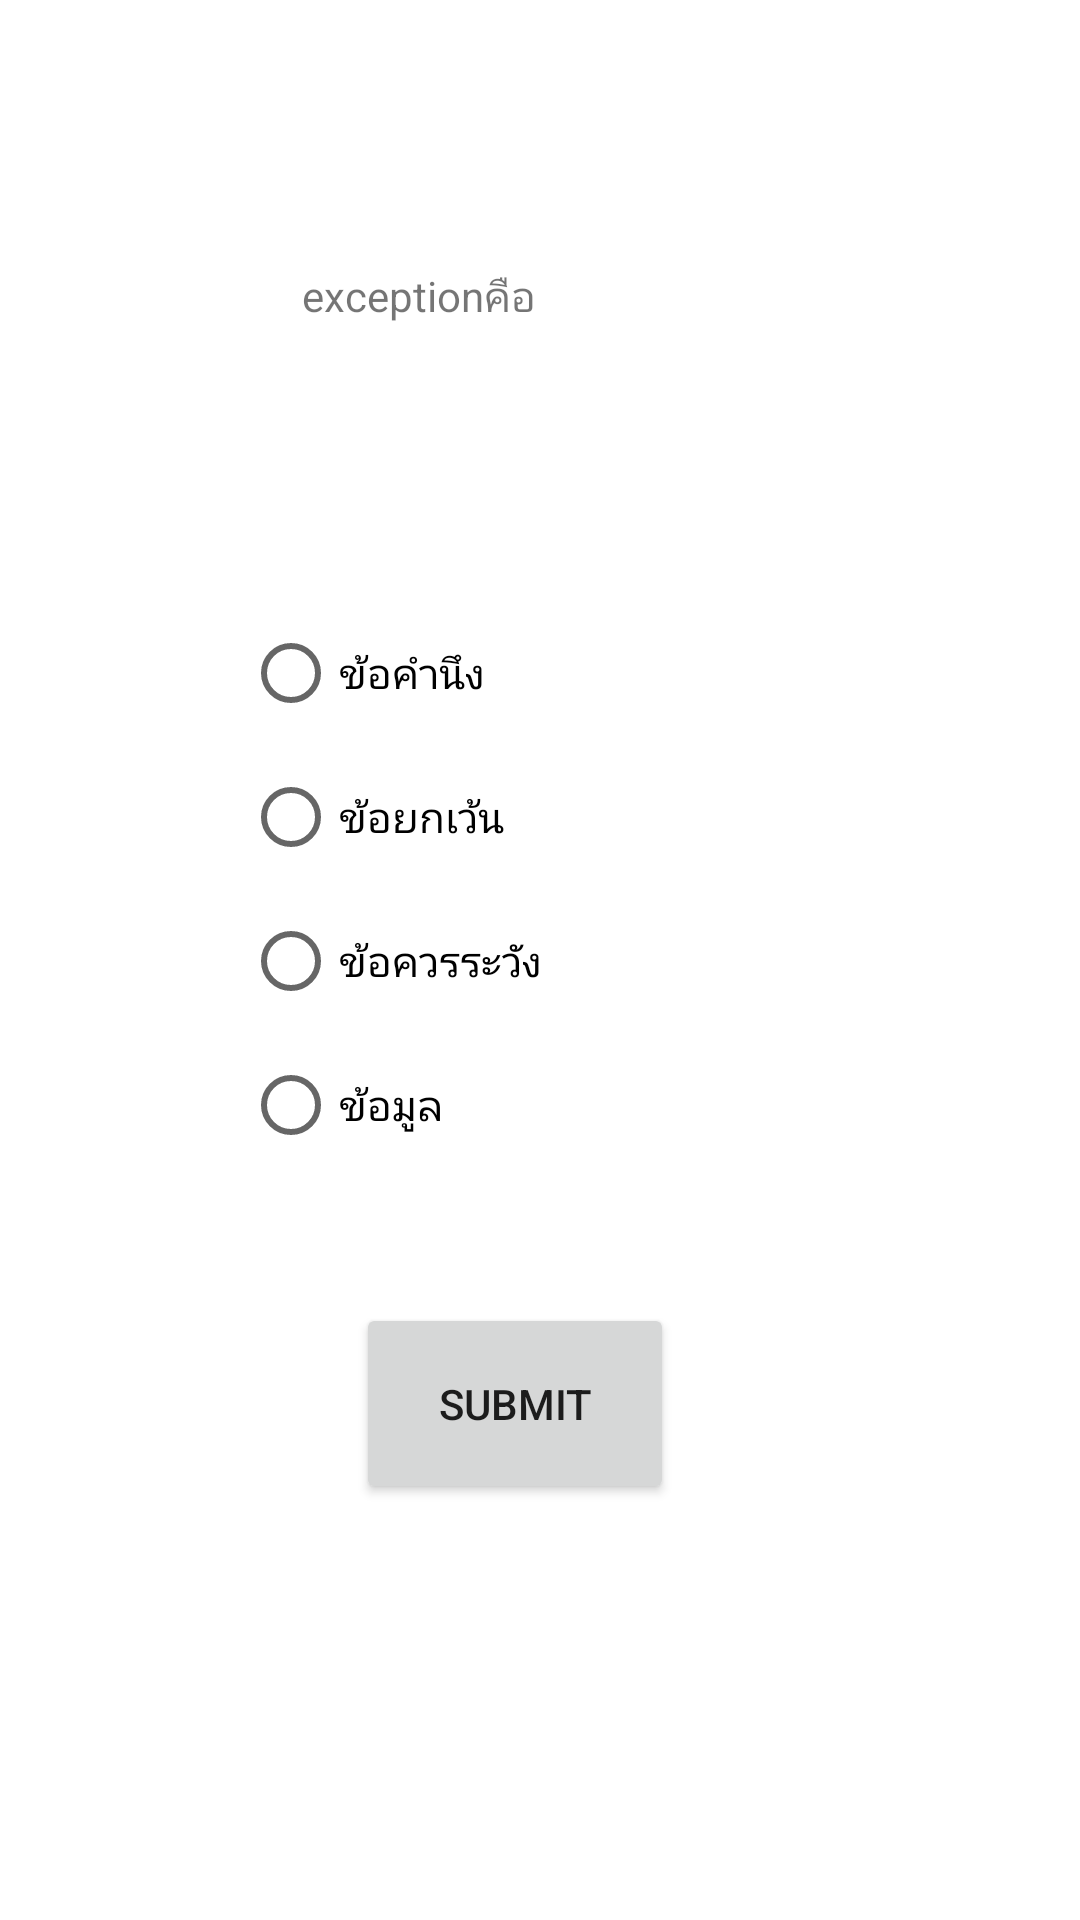

The Android layout XML behind this screen, and the referenced resources:
<!-- AndroidManifest.xml: application theme Theme.Quit1 -->
<!-- res/layout/activity_main.xml -->
<?xml version="1.0" encoding="utf-8"?>
<androidx.constraintlayout.widget.ConstraintLayout
        xmlns:android="http://schemas.android.com/apk/res/android"
        xmlns:tools="http://schemas.android.com/tools"
        xmlns:app="http://schemas.android.com/apk/res-auto"
        android:layout_width="match_parent"
        android:layout_height="match_parent"
        tools:context=".MainActivity">
    <TextView
            android:layout_width="159dp"
            android:layout_height="93dp"
            android:text="exceptionคือ"
            app:layout_constraintBottom_toBottomOf="parent"
            app:layout_constraintLeft_toLeftOf="parent"
            app:layout_constraintRight_toRightOf="parent"
            app:layout_constraintTop_toTopOf="parent" app:layout_constraintVertical_bias="0.163"
            android:id="@+id/textView"/>
    <RadioGroup
            android:layout_width="198dp"
            android:layout_height="218dp"
            app:layout_constraintStart_toStartOf="parent" app:layout_constraintEnd_toEndOf="parent"
            app:layout_constraintBottom_toBottomOf="parent" app:layout_constraintTop_toTopOf="parent"
            app:layout_constraintVertical_bias="0.475" android:id="@+id/quit1">
        <RadioButton
                android:text="ข้อคำนึง"
                android:layout_width="match_parent"
                android:layout_height="wrap_content" android:id="@+id/radioButton"/>
        <RadioButton
                android:text="ข้อยกเว้น"
                android:layout_width="match_parent"
                android:layout_height="wrap_content" android:id="@+id/radioButton3"/>
        <RadioButton
                android:text="ข้อควรระวัง"
                android:layout_width="match_parent"
                android:layout_height="wrap_content" android:id="@+id/radioButton4"/>
        <RadioButton
                android:text="ข้อมูล"
                android:layout_width="match_parent"
                android:layout_height="wrap_content" android:id="@+id/radioButton5"/>
    </RadioGroup>
    <Button
            android:text="submit"
            android:layout_width="106dp"
            android:layout_height="67dp" android:id="@+id/button"
            app:layout_constraintStart_toStartOf="parent" app:layout_constraintEnd_toEndOf="parent"
            app:layout_constraintBottom_toBottomOf="parent" app:layout_constraintTop_toTopOf="parent"
            app:layout_constraintHorizontal_bias="0.467" app:layout_constraintVertical_bias="0.758"/>

</androidx.constraintlayout.widget.ConstraintLayout>
<!-- resources referenced by this layout -->
<resources>
  <style name="Theme.Quit1" parent="Theme.MaterialComponents.DayNight.DarkActionBar">
          
          <item name="colorPrimary">@color/purple_500</item>
          <item name="colorPrimaryVariant">@color/purple_700</item>
          <item name="colorOnPrimary">@color/white</item>
          
          <item name="colorSecondary">@color/teal_200</item>
          <item name="colorSecondaryVariant">@color/teal_700</item>
          <item name="colorOnSecondary">@color/black</item>
          
          <item name="android:statusBarColor" tools:targetApi="l">?attr/colorPrimaryVariant</item>
          
      </style>
  <!-- not gathered from this repository: default colours our renderer supplied (Android Studio template values) -->
  <color name="purple_500">#FF6200EE</color>
  <color name="purple_700">#FF3700B3</color>
  <color name="teal_200">#FF03DAC5</color>
  <color name="teal_700">#FF018786</color>
  <color name="black">#FF000000</color>
  <color name="white">#FFFFFFFF</color>
</resources>
